Image classification data set "plantvillage" (SnaetWarre/Research_Project_Rust_Semi-Supervised_Learning on GitHub). Class labels (14): apple apple scab, apple black rot, apple cedar apple rust, cherry including sour healthy, corn (maize) cercospora leaf spot gray leaf spot, corn maize northern leaf blight, grape healthy, peach healthy, pepper bell bacterial spot, potato healthy, raspberry healthy, strawberry healthy, tomato leaf mold, tomato mosaic virus.

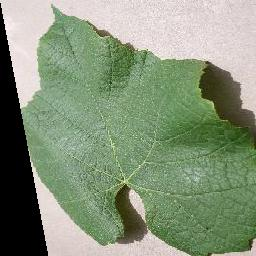
Label: grape healthy

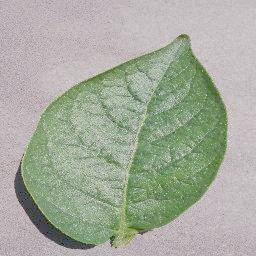
Label: potato healthy

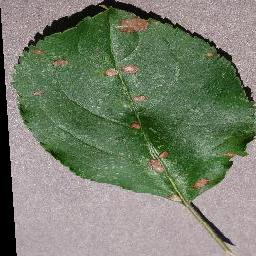
Label: apple black rot

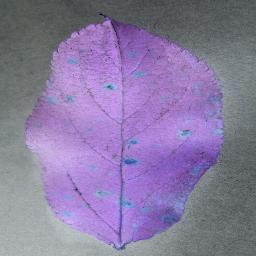
Label: apple cedar apple rust

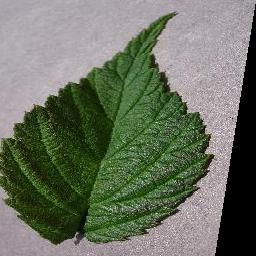
Label: raspberry healthy

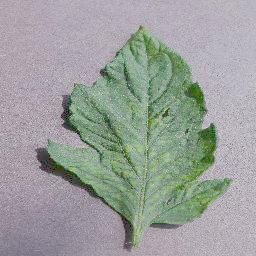
Label: tomato mosaic virus
